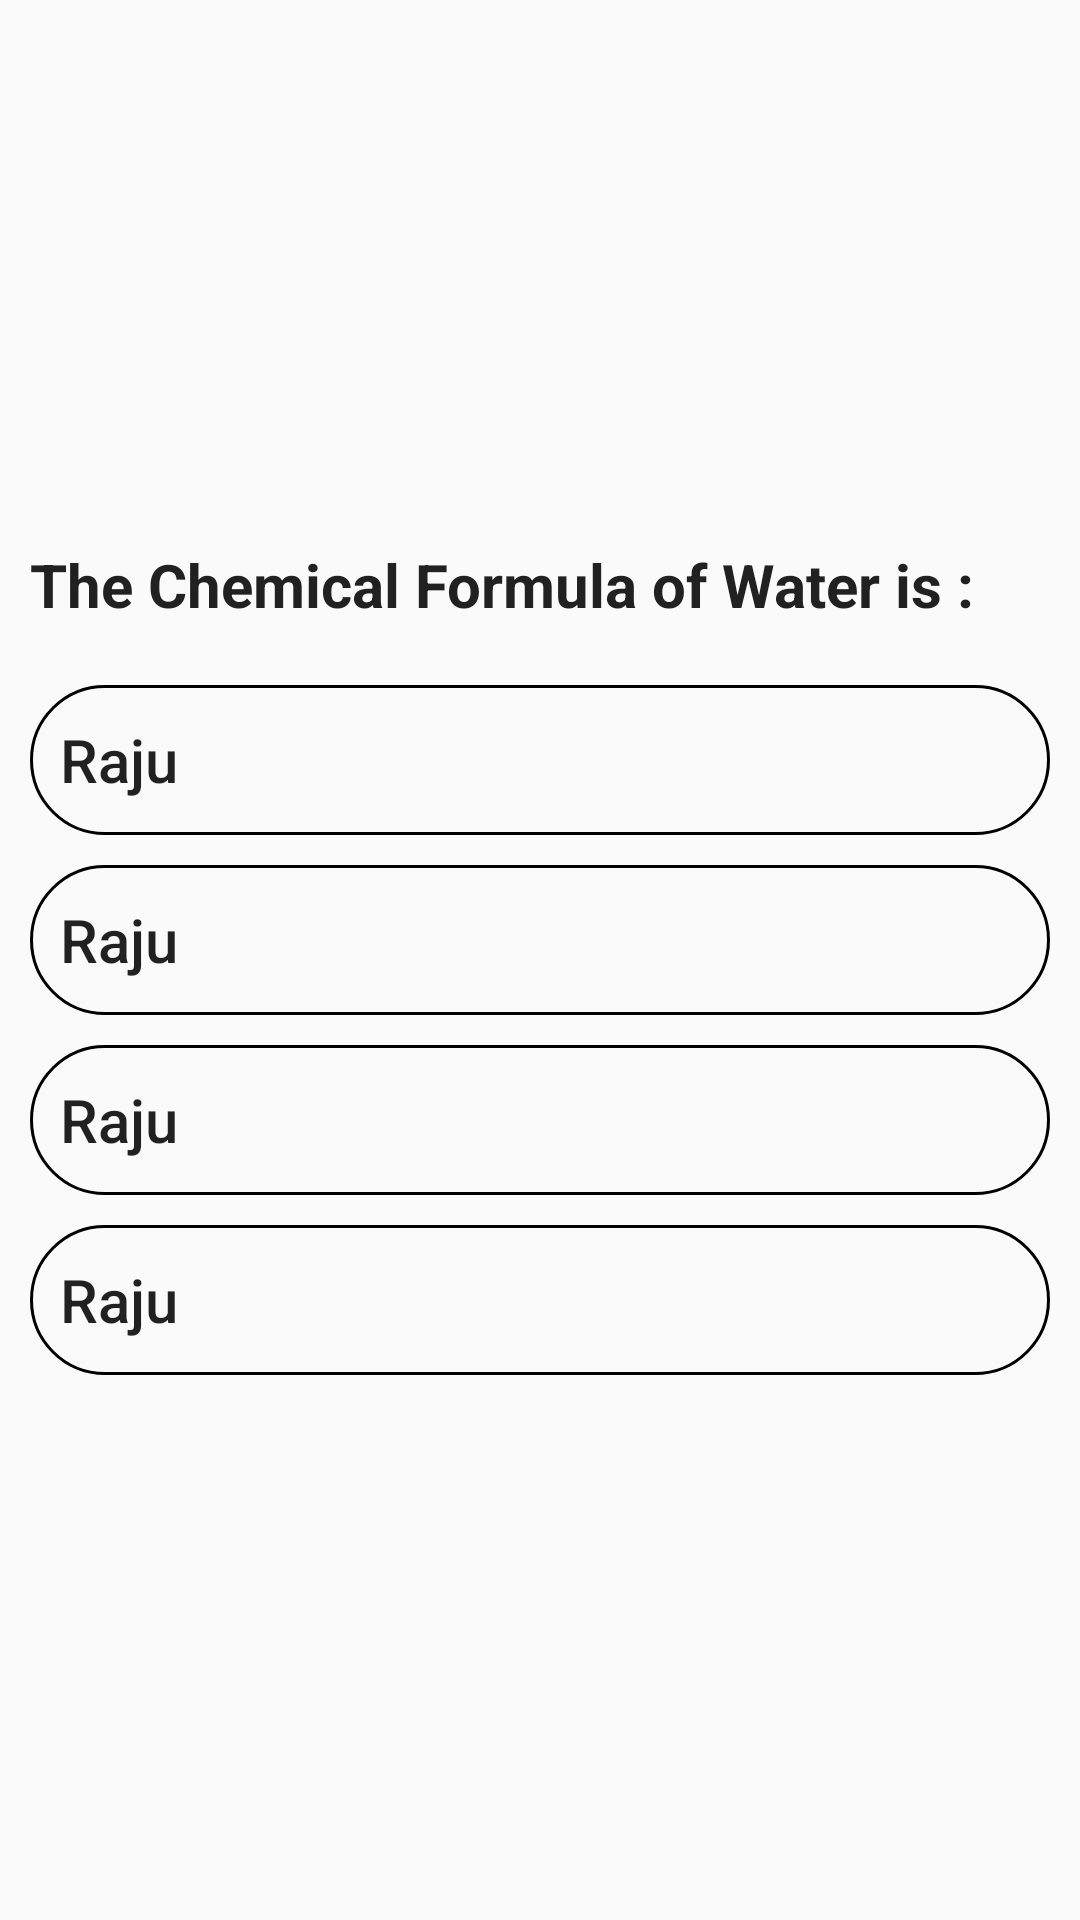

Layout XML and referenced resources for this Android screen:
<!-- AndroidManifest.xml: application theme Theme.Quiz_App -->
<!-- res/layout/activity_mcq_structure.xml -->
<?xml version="1.0" encoding="utf-8"?>
<LinearLayout
    xmlns:android="http://schemas.android.com/apk/res/android"
    xmlns:app="http://schemas.android.com/apk/res-auto"
    xmlns:tools="http://schemas.android.com/tools"
    android:id="@+id/main"
    android:layout_width="match_parent"
    android:layout_height="wrap_content"
    tools:context=".MCQ_structure"
    android:orientation="vertical"
    android:gravity="center"
    android:paddingStart="10dp"
    android:paddingEnd="10dp">
    <TextView
        android:layout_width="match_parent"
        android:layout_height="wrap_content"
        android:id="@+id/question"
        android:text="The Chemical Formula of Water is :"
        android:textSize="20sp"
        android:textStyle="bold"
        android:layout_marginTop="20dp"
        android:textColor="#212121"/>
    <Button
        android:layout_width="match_parent"
        android:layout_height="50dp"
        android:id="@+id/option_1"
        android:background="@drawable/options_mcq"
        android:padding="10dp"
        android:layout_marginTop="20dp"
        android:text="Raju"
        android:textAllCaps="false"
        android:textSize="20dp"
        android:textAlignment="textStart"
        android:layout_gravity="start"


        />
    <Button
        android:layout_width="match_parent"
        android:layout_height="50dp"
        android:id="@+id/option_2"
        android:background="@drawable/options_mcq"
        android:layout_marginTop="10dp"
        android:text="Raju"
        android:textAllCaps="false"
        android:textSize="20dp"
        android:textAlignment="textStart"
        android:layout_gravity="start"
        android:padding="10dp"/>
    <Button
        android:layout_width="match_parent"
        android:layout_height="50dp"
        android:id="@+id/option_3"
        android:background="@drawable/options_mcq"
        android:layout_marginTop="10dp"
        android:text="Raju"
        android:textAllCaps="false"
        android:textSize="20dp"
        android:textAlignment="textStart"
        android:layout_gravity="start"
        android:padding="10dp"/>
    <Button
        android:layout_width="match_parent"
        android:layout_height="50dp"
        android:id="@+id/option_4"
        android:background="@drawable/options_mcq"
        android:layout_marginTop="10dp"
        android:layout_marginBottom="20dp"
        android:text="Raju"
        android:textAllCaps="false"
        android:textSize="20dp"
        android:textAlignment="textStart"
        android:layout_gravity="start"
        android:padding="10dp"/>

</LinearLayout>
<!-- resources referenced by this layout -->
<resources>
  <!-- drawable options_mcq (drawable) -->
  <?xml version="1.0" encoding="utf-8"?>
  <selector xmlns:android="http://schemas.android.com/apk/res/android">
      <item>
      <shape
          android:shape="rectangle">
      <stroke
          android:width="1dp"
          />
  
      <corners
          android:radius="620dp"/>
      <padding
          android:bottom="6dp"
          android:top="6dp"
          android:left="4dp"
          android:right="4dp"/>
      </shape>
      </item>
  </selector>
  <style name="Theme.Quiz_App" parent="Theme.AppCompat.Light.NoActionBar" />
</resources>
